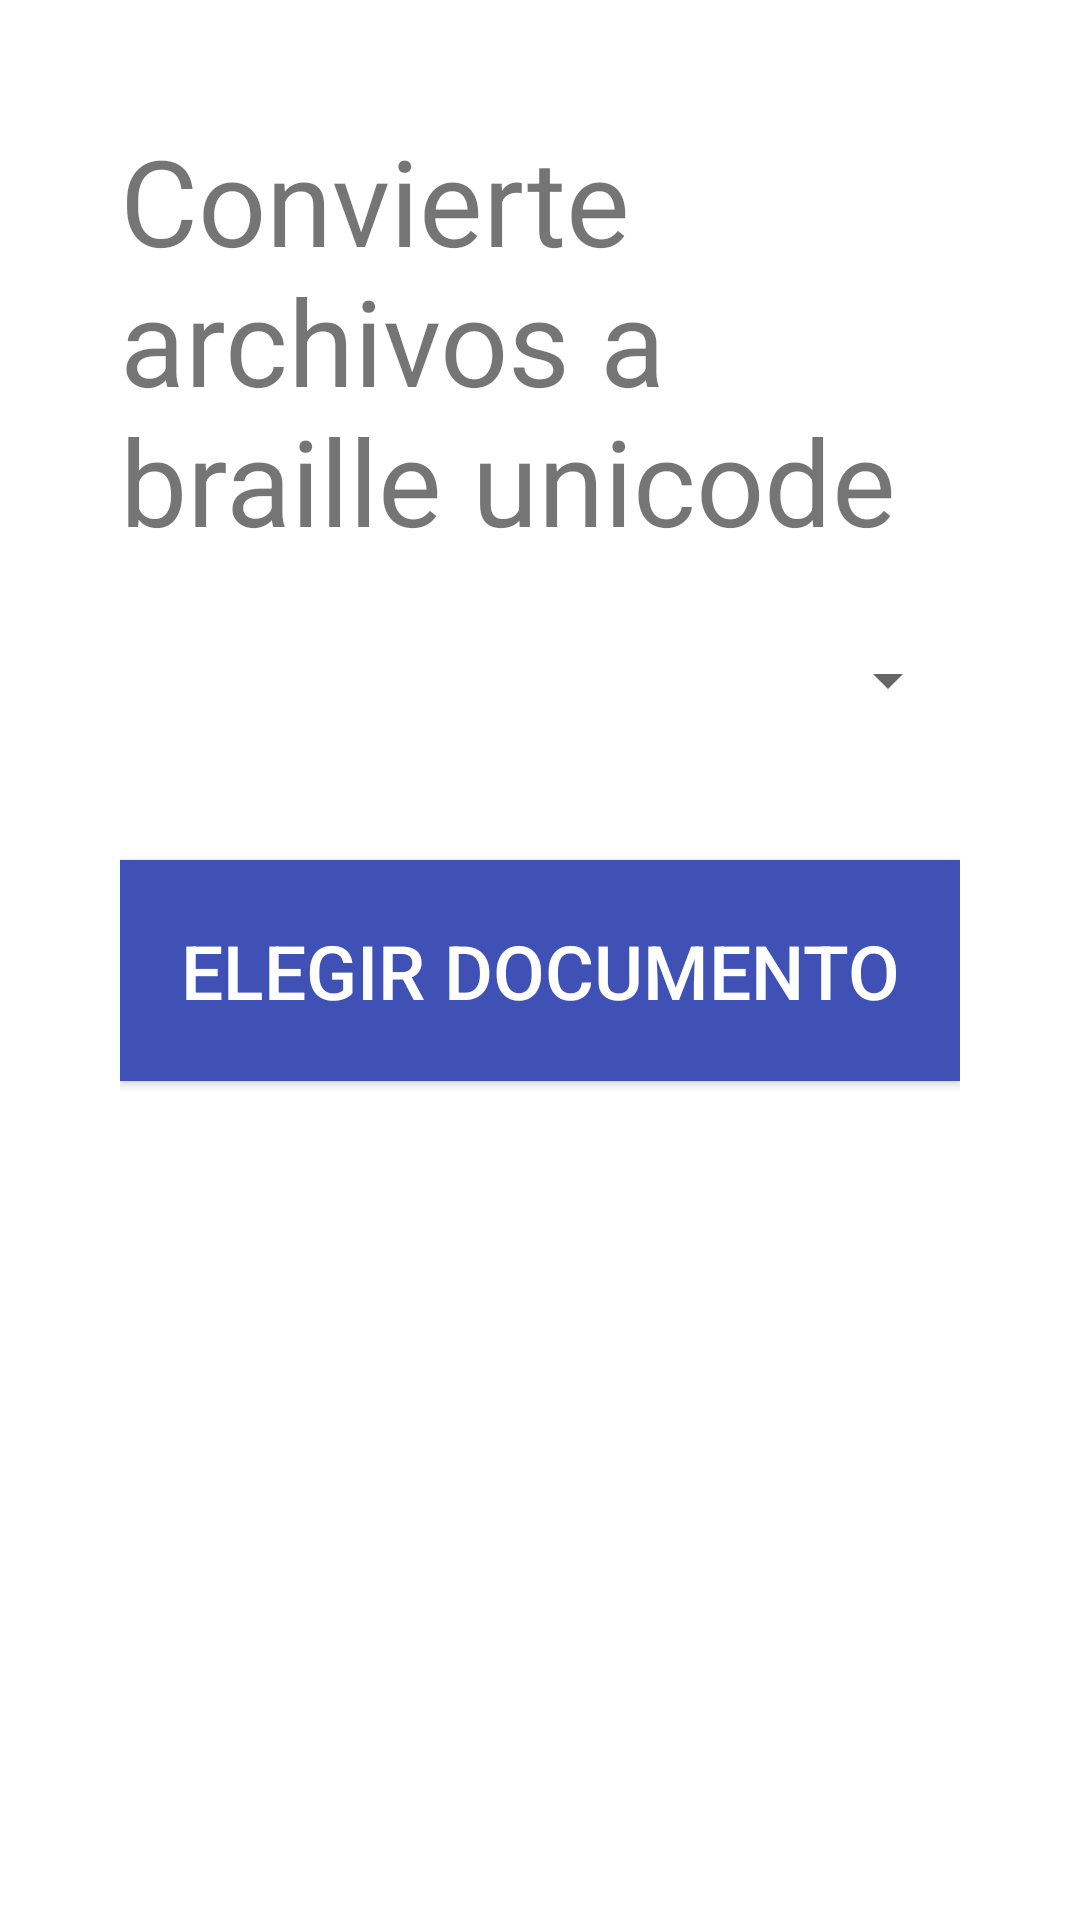

Layout XML and referenced resources for this Android screen:
<!-- AndroidManifest.xml: application theme MaterialTheme -->
<!-- res/layout/fragment_convertor.xml -->
<?xml version="1.0" encoding="utf-8"?>
<FrameLayout xmlns:android="http://schemas.android.com/apk/res/android"
    xmlns:tools="http://schemas.android.com/tools"
    android:layout_width="match_parent"
    android:layout_height="match_parent"
    android:background="@android:color/white"
    android:padding="20dp"
    tools:context=".fragments.BrailleTranslatorFragment">

    <LinearLayout
        android:layout_width="match_parent"
        android:layout_height="match_parent"
        android:orientation="vertical"
        android:padding="20dp">

        <TextView
            android:layout_width="match_parent"
            android:layout_height="wrap_content"
            android:text="Convierte archivos a braille unicode"
            android:textSize="40dp"
            android:layout_marginBottom="20dp"/>

        <Spinner
            android:padding="20dp"
            android:layout_marginBottom="40dp"
            android:layout_width="match_parent"
            android:layout_height="wrap_content"
            android:id="@+id/languagesSpinnerId"
            ></Spinner>


        <Button
            android:id="@+id/convertFileButton"
            android:layout_width="match_parent"
            android:layout_height="wrap_content"
            android:text="Elegir documento"
            android:background="@color/colorPrimary"
            android:textColor="@android:color/white"
            android:textAlignment="center"
            android:textSize="25dp"
            android:padding="20dp"/>

        <TextView
            android:layout_width="match_parent"
            android:layout_height="wrap_content"
            android:text=""
            android:id="@+id/test"
            android:textSize="15dp"
            android:textColor="@android:color/black"/>



    </LinearLayout>



</FrameLayout>
<!-- resources referenced by this layout -->
<resources>
  <color name="colorPrimary">#3F51B5</color>
  <style name="MaterialTheme" parent="android:Theme.Material.Light.NoActionBar.Fullscreen" />
</resources>
